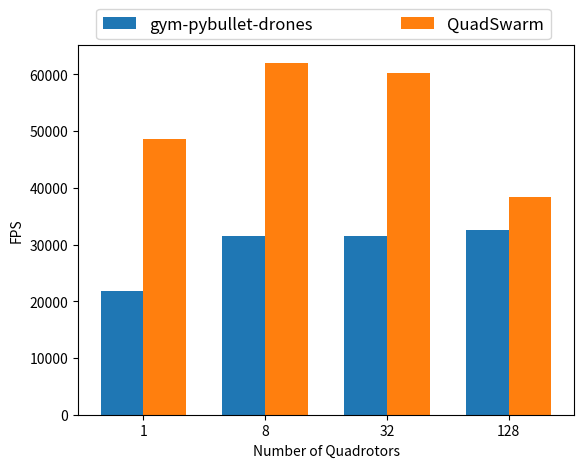

This chart was generated by the following Python code:
import os

import matplotlib.pyplot as plt
import numpy as np

# Define the data
x = [1, 8, 32, 128]
y_quad_swarm = [48589, 62042, 60241, 38449]
y_pybullet = [21883, 31539, 31457.28, 32522]

# Set the width of each bar and the positions of the x-ticks
bar_width = 0.35
x_pos = np.arange(len(x))

# Create a figure and axes object
fig, ax = plt.subplots()

# Plot the two groups as grouped bars
rects1 = ax.bar(x_pos - bar_width/2, y_pybullet, bar_width, label='gym-pybullet-drones')
rects2 = ax.bar(x_pos + bar_width/2, y_quad_swarm, bar_width, label='QuadSwarm')


# Add labels and legend
ax.set_xlabel('Number of Quadrotors')
ax.set_ylabel('FPS')
# ax.set_title('Comparison of Quad Swarm and PyBullet')
ax.set_xticks(x_pos)
ax.set_xticklabels(x)
lgd = ax.legend(bbox_to_anchor=(0.02, 0.95, 0.95, 0.17), loc='upper left', ncol=2, mode="expand",
                 prop={'size': 12})
lgd.set_in_layout(True)

# Show the plot
# plt.show()
plt.savefig(os.path.join(os.getcwd(), f'quads_train_setting.pdf'), format='pdf', bbox_inches='tight', pad_inches=0.01)